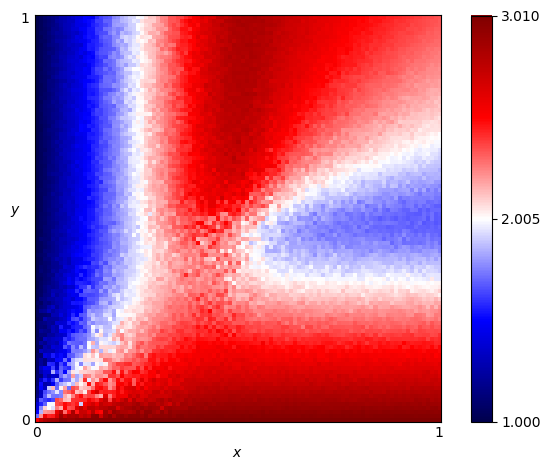

Data behind this chart, as committed beside it:
x, y, score
0.0, 0.0, 2.5
0.0, 0.01, 1.718
0.0, 0.02, 1.501
0.0, 0.03, 1.411
0.0, 0.04, 1.383
0.0, 0.05, 1.273
0.0, 0.06, 1.16
0.0, 0.07, 1.131
0.0, 0.08, 1.158
0.0, 0.09, 1.113
0.0, 0.1, 1.104
0.0, 0.11, 1.113
0.0, 0.12, 1.083
0.0, 0.13, 1.091
0.0, 0.14, 1.083
0.0, 0.15, 1.093
0.0, 0.16, 1.083
0.0, 0.17, 1.034
0.0, 0.18, 1.055
0.0, 0.19, 1.063
0.0, 0.2, 1.063
0.0, 0.21, 1.044
0.0, 0.22, 1.043
0.0, 0.23, 1.056
0.0, 0.24, 1.067
0.0, 0.25, 1.024
0.0, 0.26, 1.054
0.0, 0.27, 1.05
0.0, 0.28, 1.038
0.0, 0.29, 1.063
0.0, 0.3, 1.029
0.0, 0.31, 1.03
0.0, 0.32, 1.033
0.0, 0.33, 1.014
0.0, 0.34, 1.012
0.0, 0.35, 1.026
0.0, 0.36, 1.031
0.0, 0.37, 1.022
0.0, 0.38, 1.015
0.0, 0.39, 1.009
0.0, 0.4, 1.013
0.0, 0.41, 1.034
0.0, 0.42, 1.009
0.0, 0.43, 1.022
0.0, 0.44, 1.022
0.0, 0.45, 1.017
0.0, 0.46, 1.013
0.0, 0.47, 1.009
0.0, 0.48, 1.017
0.0, 0.49, 1.014
0.0, 0.5, 1.015
0.0, 0.51, 1.01
0.0, 0.52, 1.004
0.0, 0.53, 1.014
0.0, 0.54, 1.022
0.0, 0.55, 1.013
0.0, 0.56, 1.008
0.0, 0.57, 1.01
0.0, 0.58, 1.003
0.0, 0.59, 1.007
... 10,141 more rows
